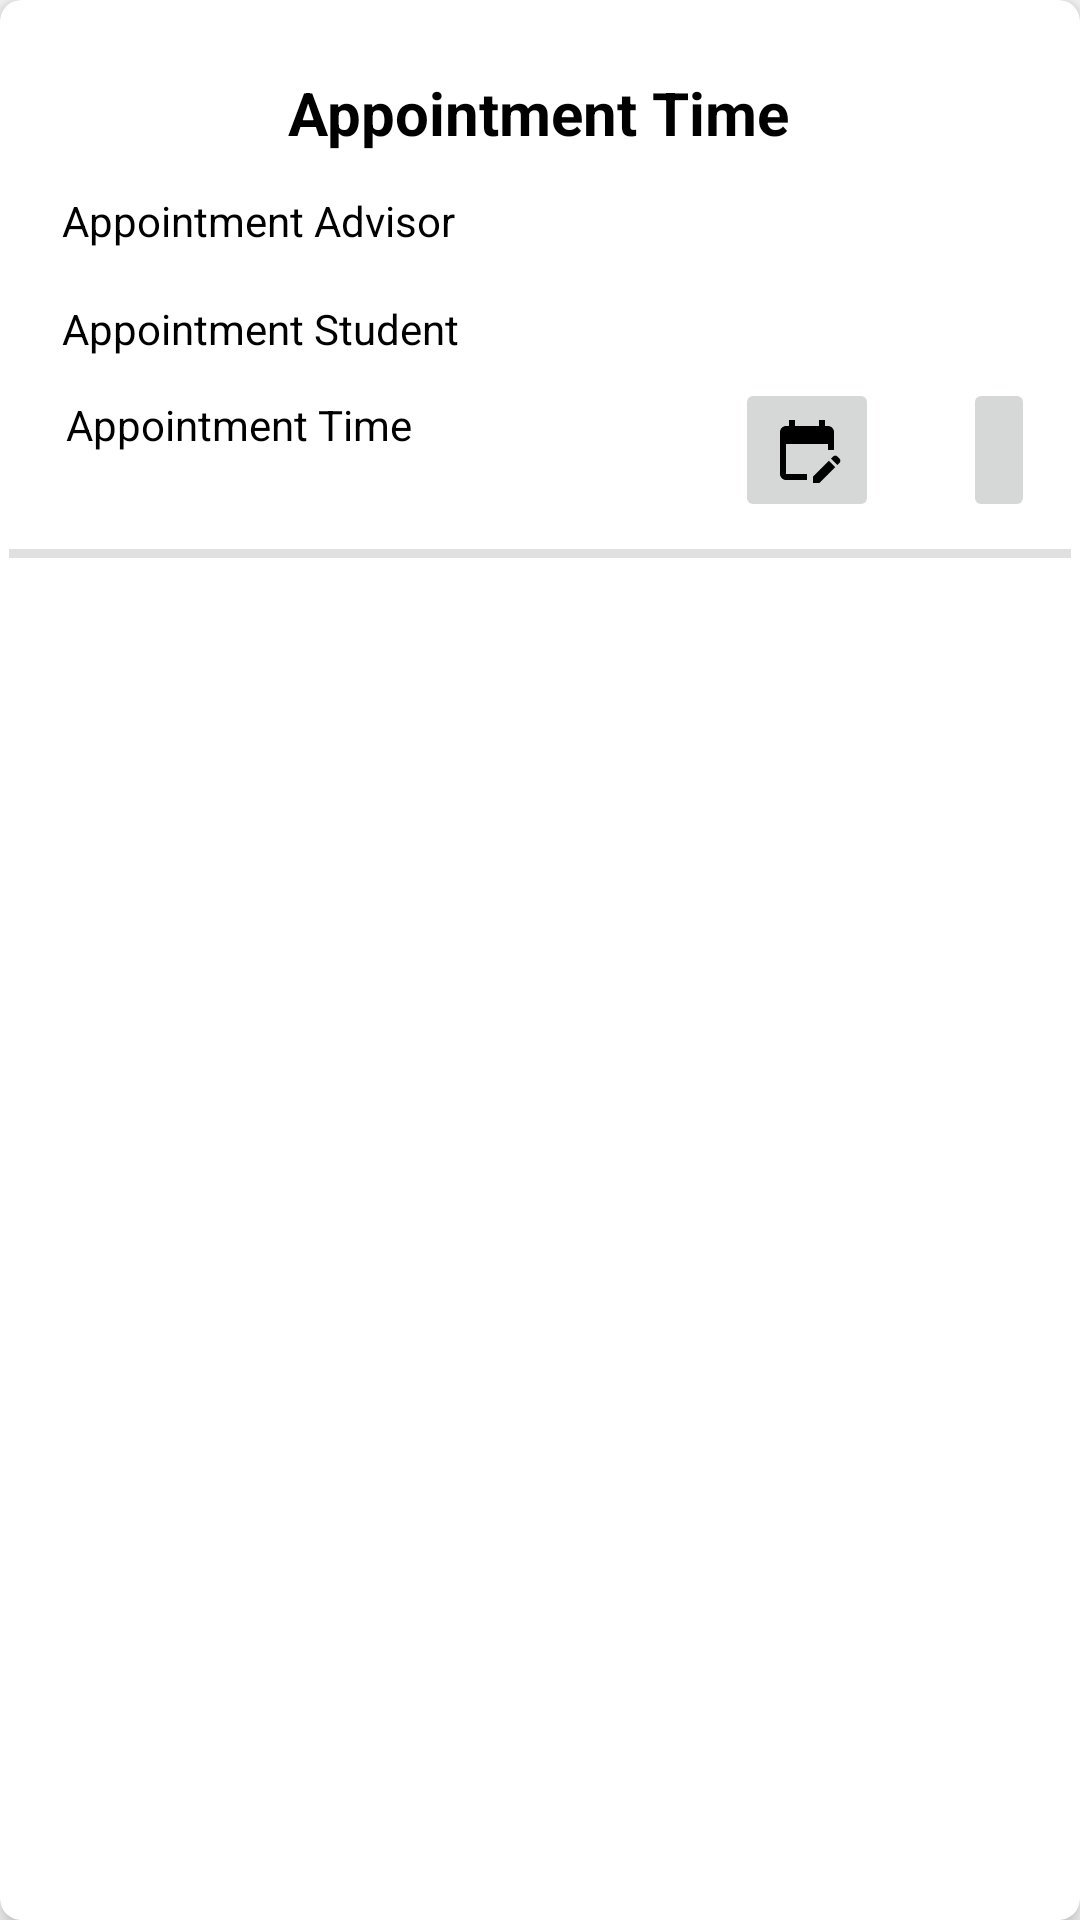

Write the Android layout XML for this screen, with the resource values it uses.
<!-- AndroidManifest.xml: application theme Theme.macs_13 -->
<!-- res/layout/advisor_appointment_card.xml -->
<?xml version="1.0" encoding="utf-8"?>

<androidx.cardview.widget.CardView xmlns:android="http://schemas.android.com/apk/res/android"
    xmlns:app="http://schemas.android.com/apk/res-auto"
    xmlns:tools="http://schemas.android.com/tools"
    android:id="@+id/advisor_appointment_card"
    android:layout_width="match_parent"
    android:layout_height="wrap_content"
    android:layout_margin="5dp"
    app:cardCornerRadius="7dp"
    app:cardElevation="5dp"
    app:cardBackgroundColor="@color/white">

    <androidx.constraintlayout.widget.ConstraintLayout
        android:id="@+id/relativeCardView3"
        android:layout_width="match_parent"
        android:layout_height="178dp"
        android:layout_marginStart="3dp"
        android:layout_marginTop="8dp"
        android:layout_marginEnd="3dp">


        <View
            android:id="@+id/divider"
            android:layout_width="match_parent"
            android:layout_height="3dp"
            android:layout_marginTop="8dp"
            android:background="?android:attr/listDivider"
            android:visibility="visible"
            app:layout_constraintBottom_toBottomOf="parent"
            app:layout_constraintEnd_toEndOf="parent"
            app:layout_constraintHorizontal_bias="0.0"
            app:layout_constraintStart_toStartOf="parent"
            app:layout_constraintVertical_bias="0.972" />

        <TextView
            android:id="@+id/appointment_date_header"
            android:layout_width="wrap_content"
            android:layout_height="wrap_content"
            android:layout_marginTop="16dp"
            android:text="Appointment Time"
            android:textAlignment="center"
            android:textColor="#000000"
            android:textSize="20sp"
            android:textStyle="bold"
            app:layout_constraintEnd_toEndOf="parent"
            app:layout_constraintHorizontal_bias="0.497"
            app:layout_constraintStart_toStartOf="parent"
            app:layout_constraintTop_toTopOf="parent" />

        <TextView
            android:id="@+id/appointment_attendee_advisor"
            android:layout_width="wrap_content"
            android:layout_height="wrap_content"
            android:layout_marginTop="56dp"
            android:text="Appointment Advisor"
            android:textColor="#000000"
            android:textAlignment="textStart"
            app:layout_constraintEnd_toEndOf="parent"
            app:layout_constraintHorizontal_bias="0.079"
            app:layout_constraintStart_toStartOf="parent"
            app:layout_constraintTop_toTopOf="parent" />

        <TextView
            android:id="@+id/appointment_attendee_student"
            android:layout_width="wrap_content"
            android:layout_height="wrap_content"
            android:layout_marginTop="92dp"
            android:text="Appointment Student"
            android:textAlignment="textStart"
            android:textColor="#000000"
            app:layout_constraintEnd_toEndOf="parent"
            app:layout_constraintHorizontal_bias="0.08"
            app:layout_constraintStart_toStartOf="parent"
            app:layout_constraintTop_toTopOf="parent" />

        <TextView
            android:id="@+id/appointment_time"
            android:layout_width="wrap_content"
            android:layout_height="wrap_content"
            android:layout_marginTop="124dp"
            android:text="Appointment Time"
            android:textAlignment="textStart"
            android:textColor="#000000"
            app:layout_constraintEnd_toEndOf="parent"
            app:layout_constraintHorizontal_bias="0.08"
            app:layout_constraintStart_toStartOf="parent"
            app:layout_constraintTop_toTopOf="parent" />

        <ImageButton
            android:id="@+id/appointment_advisor_reminder"
            android:layout_width="wrap_content"
            android:layout_height="wrap_content"
            android:layout_marginTop="138dp"
            android:layout_marginEnd="64dp"
            android:layout_marginBottom="12dp"
            android:contentDescription="Reminder Button"
            android:minHeight="48dp"
            app:layout_constraintBottom_toBottomOf="parent"
            app:layout_constraintEnd_toEndOf="parent"
            app:layout_constraintTop_toTopOf="parent"
            app:layout_constraintVertical_bias="1.0"
            app:srcCompat="@drawable/ic_appointment" />

        <ImageButton
            android:id="@+id/appointment_advisor_chat"
            android:layout_width="wrap_content"
            android:layout_height="wrap_content"
            android:layout_marginTop="138dp"
            android:layout_marginEnd="12dp"
            android:layout_marginBottom="12dp"
            android:contentDescription="Chat Button"
            android:minHeight="48dp"
            app:layout_constraintBottom_toBottomOf="parent"
            app:layout_constraintEnd_toEndOf="parent"
            app:layout_constraintTop_toTopOf="parent"
            app:layout_constraintVertical_bias="1.0"
            app:srcCompat="@drawable/ic_chat_button" />

    </androidx.constraintlayout.widget.ConstraintLayout>

</androidx.cardview.widget.CardView>
<!-- resources referenced by this layout -->
<resources>
  <color name="white">#FFFFFFFF</color>
  <!-- drawable ic_appointment (drawable) -->
  <vector android:height="24dp" android:tint="#000000"
      android:viewportHeight="24" android:viewportWidth="24"
      android:width="24dp" xmlns:android="http://schemas.android.com/apk/res/android">
      <path android:fillColor="@android:color/white" android:pathData="M12,22H5c-1.11,0 -2,-0.9 -2,-2L3.01,6c0,-1.1 0.88,-2 1.99,-2h1V2h2v2h8V2h2v2h1c1.1,0 2,0.9 2,2v6h-2v-2H5v10h7V22zM22.13,16.99l0.71,-0.71c0.39,-0.39 0.39,-1.02 0,-1.41l-0.71,-0.71c-0.39,-0.39 -1.02,-0.39 -1.41,0l-0.71,0.71L22.13,16.99zM21.42,17.7l-5.3,5.3H14v-2.12l5.3,-5.3L21.42,17.7z"/>
  </vector>
  <style name="Theme.macs_13" parent="Theme.AppCompat.Light.DarkActionBar">
          
          <item name="colorPrimary">@color/black</item>
          <item name="colorPrimaryVariant">@color/black</item>
          <item name="colorOnPrimary">@color/white</item>
          
          <item name="colorSecondary">@color/teal_200</item>
          <item name="colorSecondaryVariant">@color/teal_700</item>
          <item name="colorOnSecondary">@color/black</item>
          
          <item name="android:statusBarColor">?attr/colorPrimaryVariant</item>
          
      </style>
  <color name="black">#FF000000</color>
  <color name="teal_200">#FF03DAC5</color>
  <color name="teal_700">#FF018786</color>
</resources>
